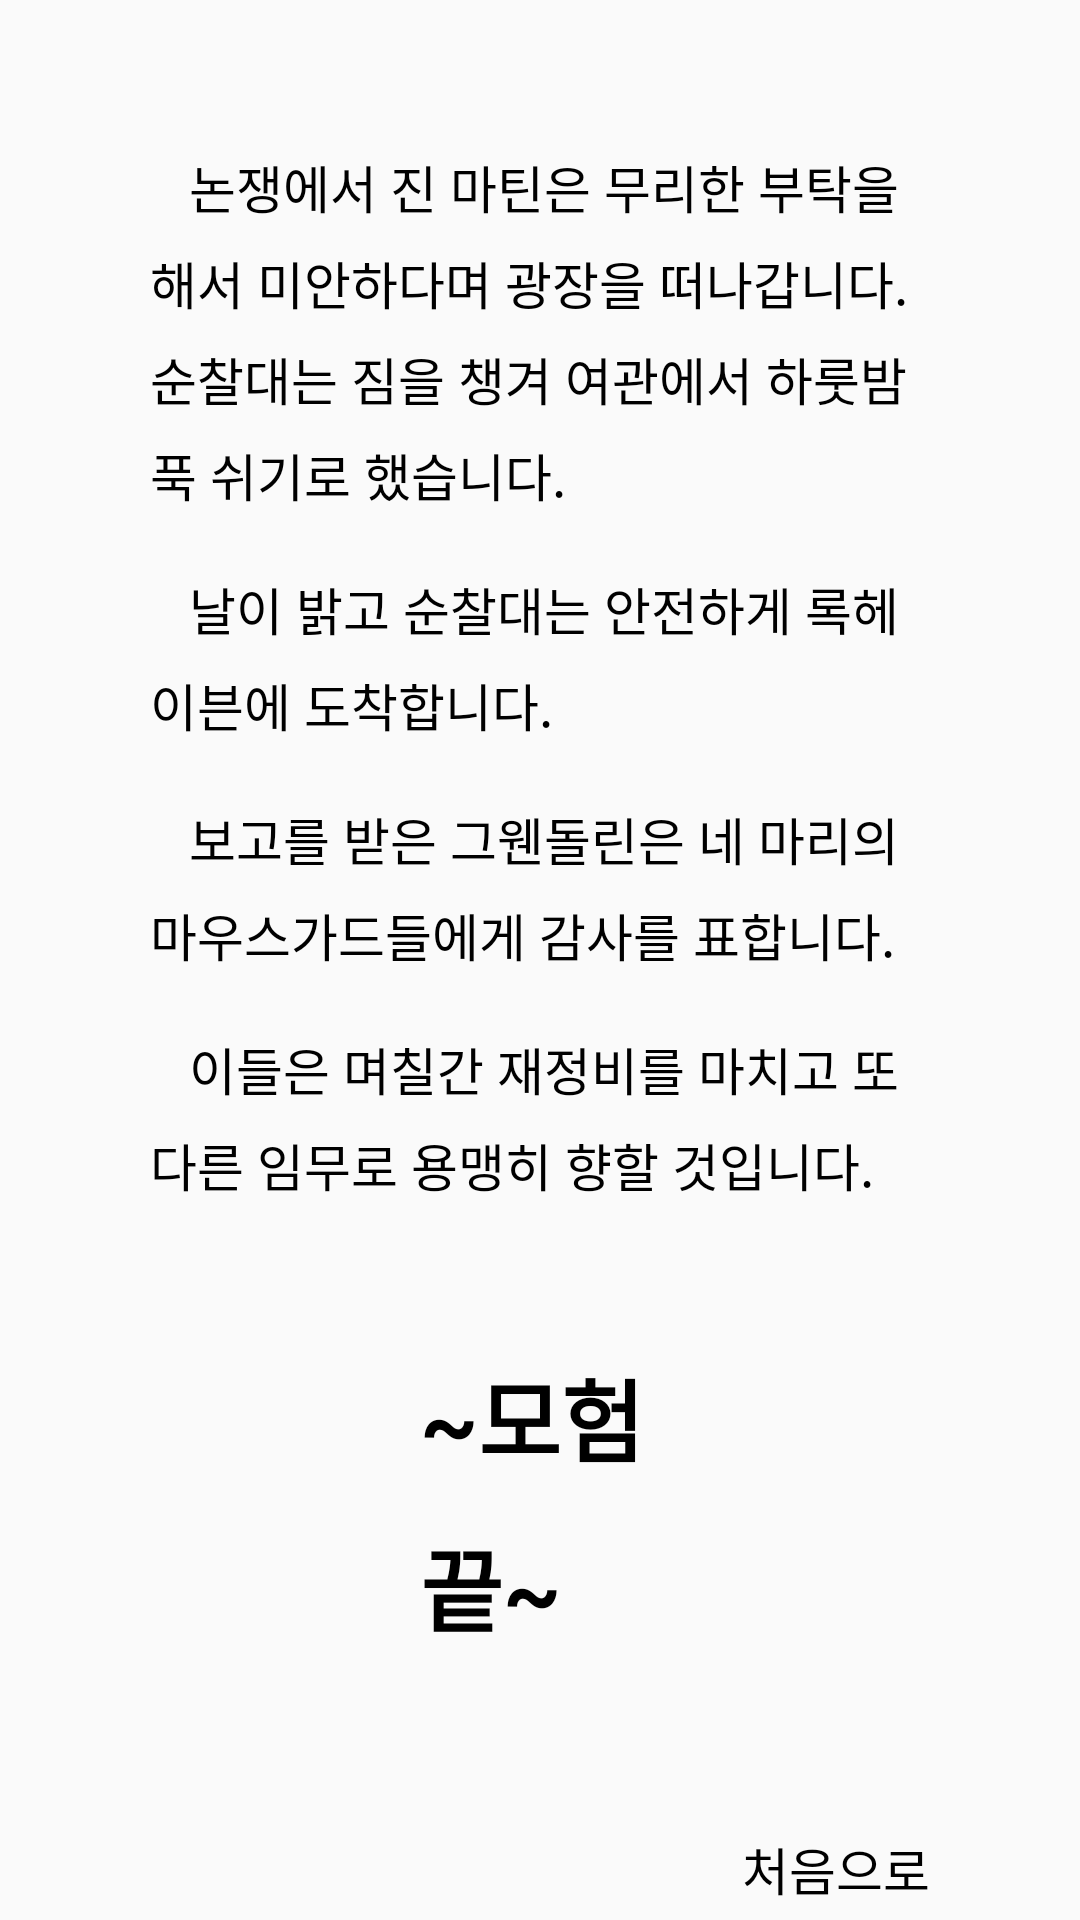

The Android layout XML behind this screen, and the referenced resources:
<!-- AndroidManifest.xml: application theme AppTheme -->
<!-- res/layout/martin_lose.xml -->
<?xml version="1.0" encoding="utf-8"?>
<android.support.constraint.ConstraintLayout xmlns:android="http://schemas.android.com/apk/res/android"
    xmlns:app="http://schemas.android.com/apk/res-auto"
    xmlns:tools="http://schemas.android.com/tools"
    android:layout_width="match_parent"
    android:layout_height="match_parent">

    <TextView
        android:id="@+id/text1"
        android:layout_width="wrap_content"
        android:layout_height="wrap_content"
        android:layout_marginLeft="50dp"
        android:layout_marginTop="50dp"
        android:layout_marginRight="50dp"
        android:maxLines="30"
        android:text="   논쟁에서 진 마틴은 무리한 부탁을 해서 미안하다며 광장을 떠나갑니다. 순찰대는 짐을 챙겨 여관에서 하룻밤 푹 쉬기로 했습니다."
        android:textSize="17sp"
        android:lineSpacingMultiplier="1.3"
        android:textColor="#000000"
        app:layout_constrainedWidth="true"
        app:layout_constraintHorizontal_bias="0.0"
        app:layout_constraintHorizontal_chainStyle="packed"
        app:layout_constraintHorizontal_weight="1"
        app:layout_constraintLeft_toLeftOf="parent"
        app:layout_constraintRight_toRightOf="parent"
        app:layout_constraintTop_toTopOf="parent" />

    <TextView
        android:id="@+id/text2"
        android:layout_width="wrap_content"
        android:layout_height="wrap_content"
        android:layout_marginLeft="50dp"
        android:layout_marginTop="20dp"
        android:layout_marginRight="50dp"
        android:maxLines="30"
        android:text="   날이 밝고 순찰대는 안전하게 록헤이븐에 도착합니다."
        android:textSize="17sp"
        android:lineSpacingMultiplier="1.3"
        android:textColor="#000000"
        app:layout_constrainedWidth="true"
        app:layout_constraintHorizontal_bias="0.0"
        app:layout_constraintHorizontal_chainStyle="packed"
        app:layout_constraintHorizontal_weight="1"
        app:layout_constraintLeft_toLeftOf="parent"
        app:layout_constraintRight_toRightOf="parent"
        app:layout_constraintTop_toBottomOf="@+id/text1" />

    <TextView
        android:id="@+id/text3"
        android:layout_width="wrap_content"
        android:layout_height="wrap_content"
        android:layout_marginLeft="50dp"
        android:layout_marginTop="20dp"
        android:layout_marginRight="50dp"
        android:maxLines="30"
        android:text="   보고를 받은 그웬돌린은 네 마리의 마우스가드들에게 감사를 표합니다."
        android:textSize="17sp"
        android:lineSpacingMultiplier="1.3"
        android:textColor="#000000"
        app:layout_constrainedWidth="true"
        app:layout_constraintHorizontal_bias="0.0"
        app:layout_constraintHorizontal_chainStyle="packed"
        app:layout_constraintHorizontal_weight="1"
        app:layout_constraintLeft_toLeftOf="parent"
        app:layout_constraintRight_toRightOf="parent"
        app:layout_constraintTop_toBottomOf="@+id/text2" />

    <TextView
        android:id="@+id/text4"
        android:layout_width="wrap_content"
        android:layout_height="wrap_content"
        android:layout_marginLeft="50dp"
        android:layout_marginTop="20dp"
        android:layout_marginRight="50dp"
        android:maxLines="30"
        android:text="   이들은 며칠간 재정비를 마치고 또 다른 임무로 용맹히 향할 것입니다."
        android:textSize="17sp"
        android:lineSpacingMultiplier="1.3"
        android:textColor="#000000"
        app:layout_constrainedWidth="true"
        app:layout_constraintHorizontal_bias="0.0"
        app:layout_constraintHorizontal_chainStyle="packed"
        app:layout_constraintHorizontal_weight="1"
        app:layout_constraintLeft_toLeftOf="parent"
        app:layout_constraintRight_toRightOf="parent"
        app:layout_constraintTop_toBottomOf="@+id/text3" />

    <TextView
        android:id="@+id/text5"
        android:layout_width="wrap_content"
        android:layout_height="wrap_content"
        android:layout_marginLeft="140dp"
        android:layout_marginTop="50dp"
        android:layout_marginRight="140dp"
        android:maxLines="30"
        android:text="~모험 끝~"
        android:textSize="30sp"
        android:textStyle="bold"
        android:lineSpacingMultiplier="1.3"
        android:textColor="#000000"
        app:layout_constrainedWidth="true"
        app:layout_constraintHorizontal_bias="0.0"
        app:layout_constraintHorizontal_chainStyle="packed"
        app:layout_constraintHorizontal_weight="1"
        app:layout_constraintLeft_toLeftOf="parent"
        app:layout_constraintRight_toRightOf="parent"
        app:layout_constraintTop_toBottomOf="@+id/text4" />


    <TextView
        android:id="@+id/textButton1"
        android:layout_width="wrap_content"
        android:layout_height="wrap_content"
        android:layout_marginTop="50dp"
        android:layout_marginEnd="40dp"
        android:layout_marginRight="50dp"
        android:padding="10dp"
        android:lineSpacingMultiplier="1.3"
        android:maxLines="30"
        android:text="처음으로"
        android:textColor="#000000"
        android:textSize="17sp"
        app:layout_constrainedWidth="true"
        app:layout_constraintEnd_toEndOf="parent"
        app:layout_constraintTop_toBottomOf="@+id/text5" />


</android.support.constraint.ConstraintLayout>
<!-- resources referenced by this layout -->
<resources>
  <style name="AppTheme" parent="Theme.AppCompat.Light.NoActionBar">
          
          <item name="colorPrimary">@color/colorPrimary</item>
          <item name="colorPrimaryDark">@color/colorPrimaryDark</item>
          <item name="colorAccent">@color/colorAccent</item>
      </style>
  <color name="colorPrimary">#008577</color>
  <color name="colorPrimaryDark">#00574B</color>
  <color name="colorAccent">#D81B60</color>
</resources>
